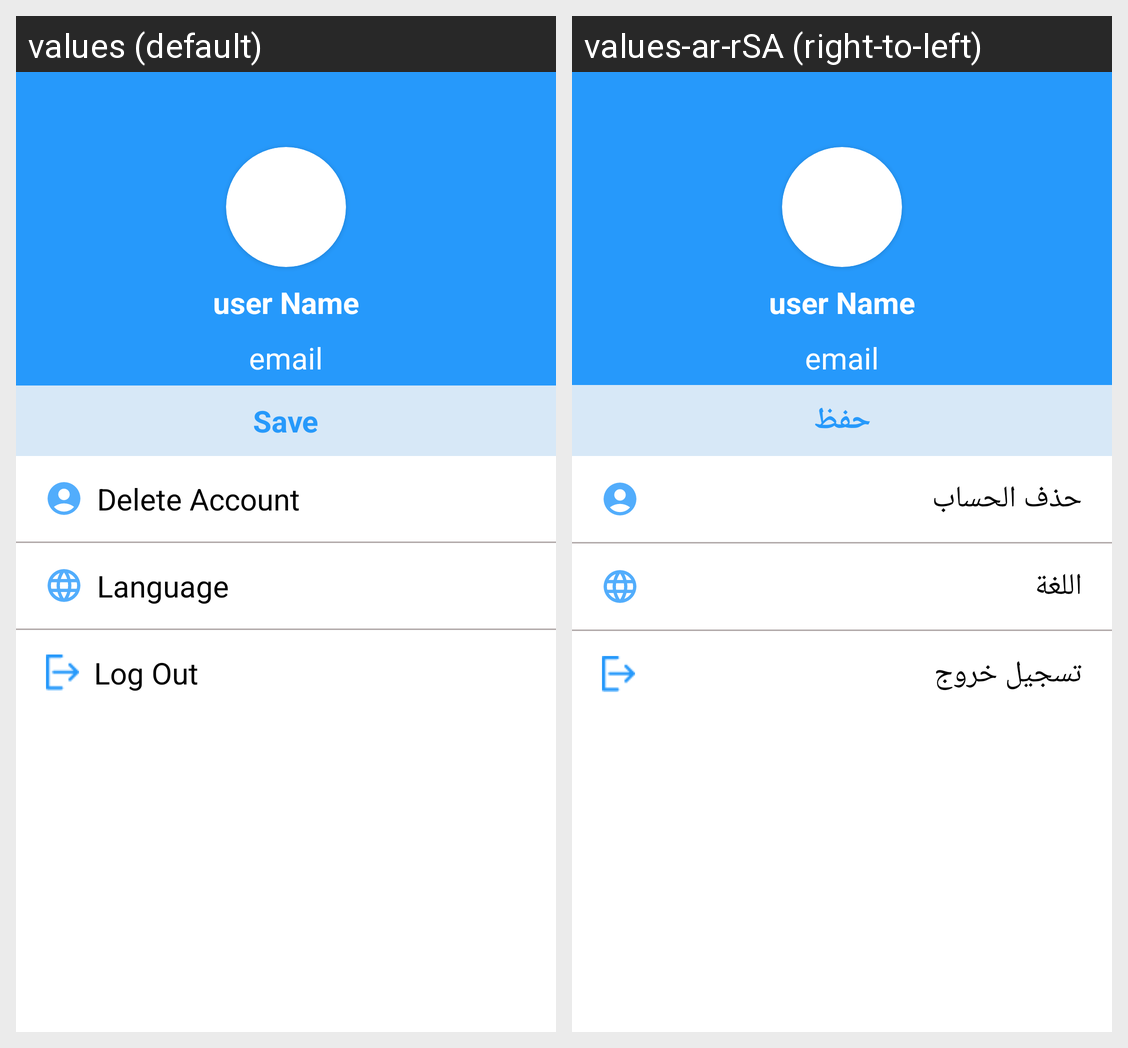

Here is an Android app screen in its default locale and in the app's own translations. Write out the translated-string differences for the strings that appear on this screen.
Android screen res/layout/fragment_account.xml rendered under 2 locales, left to right: values (default), values-ar-rSA (right-to-left). Device: Nexus 5 (rendered at 1080×1920; each locale shown at half size, 540×960, under a caption strip naming it); theme Theme.VillaProject.
Strings drawn on this screen, with the default value and each locale's value (text and hints the layout hard-codes, and strings that could not be matched under every locale, appear in the picture but are not listed):

user_name
  values: user Name
  values-ar-rSA: user Name  [not translated; the default value is used]

save
  values: Save
  values-ar-rSA: حفظ

delete_account
  values: Delete Account
  values-ar-rSA: حذف الحساب

language
  values: Language
  values-ar-rSA: اللغة

log_out
  values: Log Out
  values-ar-rSA: تسجيل خروج
